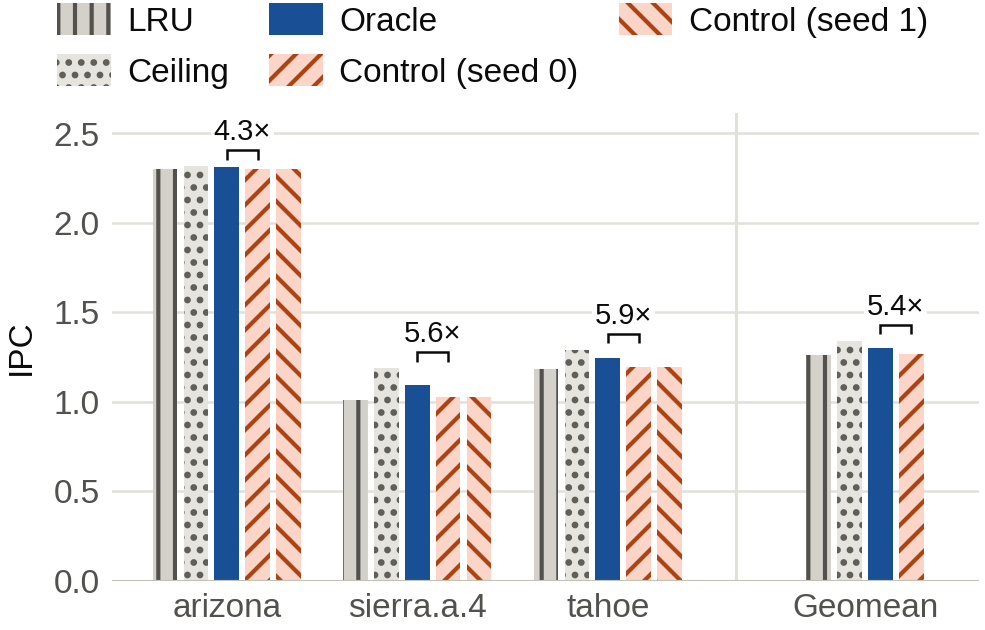

Source data for this figure (header and first rows):
study, suite, core, side, workload, measure, ipc, cut
mlp_oracle_google_defmark, google, golden_small, i, arizona, lru, 2.299, False
mlp_oracle_google_defmark, google, golden_small, i, arizona, ceiling, 2.318, False
mlp_oracle_google_defmark, google, golden_small, i, arizona, oracle, 2.31, False
mlp_oracle_google_defmark, google, golden_small, i, arizona, control, 2.302, False
mlp_oracle_google_defmark, google, golden_small, i, arizona, control_seed1, 2.301, False
mlp_oracle_google_defmark, google, golden_small, i, sierra.a.4, lru, 1.01, False
mlp_oracle_google_defmark, google, golden_small, i, sierra.a.4, ceiling, 1.189, False
mlp_oracle_google_defmark, google, golden_small, i, sierra.a.4, oracle, 1.091, False
mlp_oracle_google_defmark, google, golden_small, i, sierra.a.4, control, 1.024, False
mlp_oracle_google_defmark, google, golden_small, i, sierra.a.4, control_seed1, 1.025, False
mlp_oracle_google_defmark, google, golden_small, i, tahoe, lru, 1.181, False
mlp_oracle_google_defmark, google, golden_small, i, tahoe, ceiling, 1.29, False
mlp_oracle_google_defmark, google, golden_small, i, tahoe, oracle, 1.242, False
mlp_oracle_google_defmark, google, golden_small, i, tahoe, control, 1.192, False
mlp_oracle_google_defmark, google, golden_small, i, tahoe, control_seed1, 1.192, False
mlp_oracle_google_defmark, google, golden_small, i, Geomean, lru, 1.26, False
mlp_oracle_google_defmark, google, golden_small, i, Geomean, ceiling, 1.341, False
mlp_oracle_google_defmark, google, golden_small, i, Geomean, oracle, 1.302, False
mlp_oracle_google_defmark, google, golden_small, i, Geomean, control, 1.268, False
